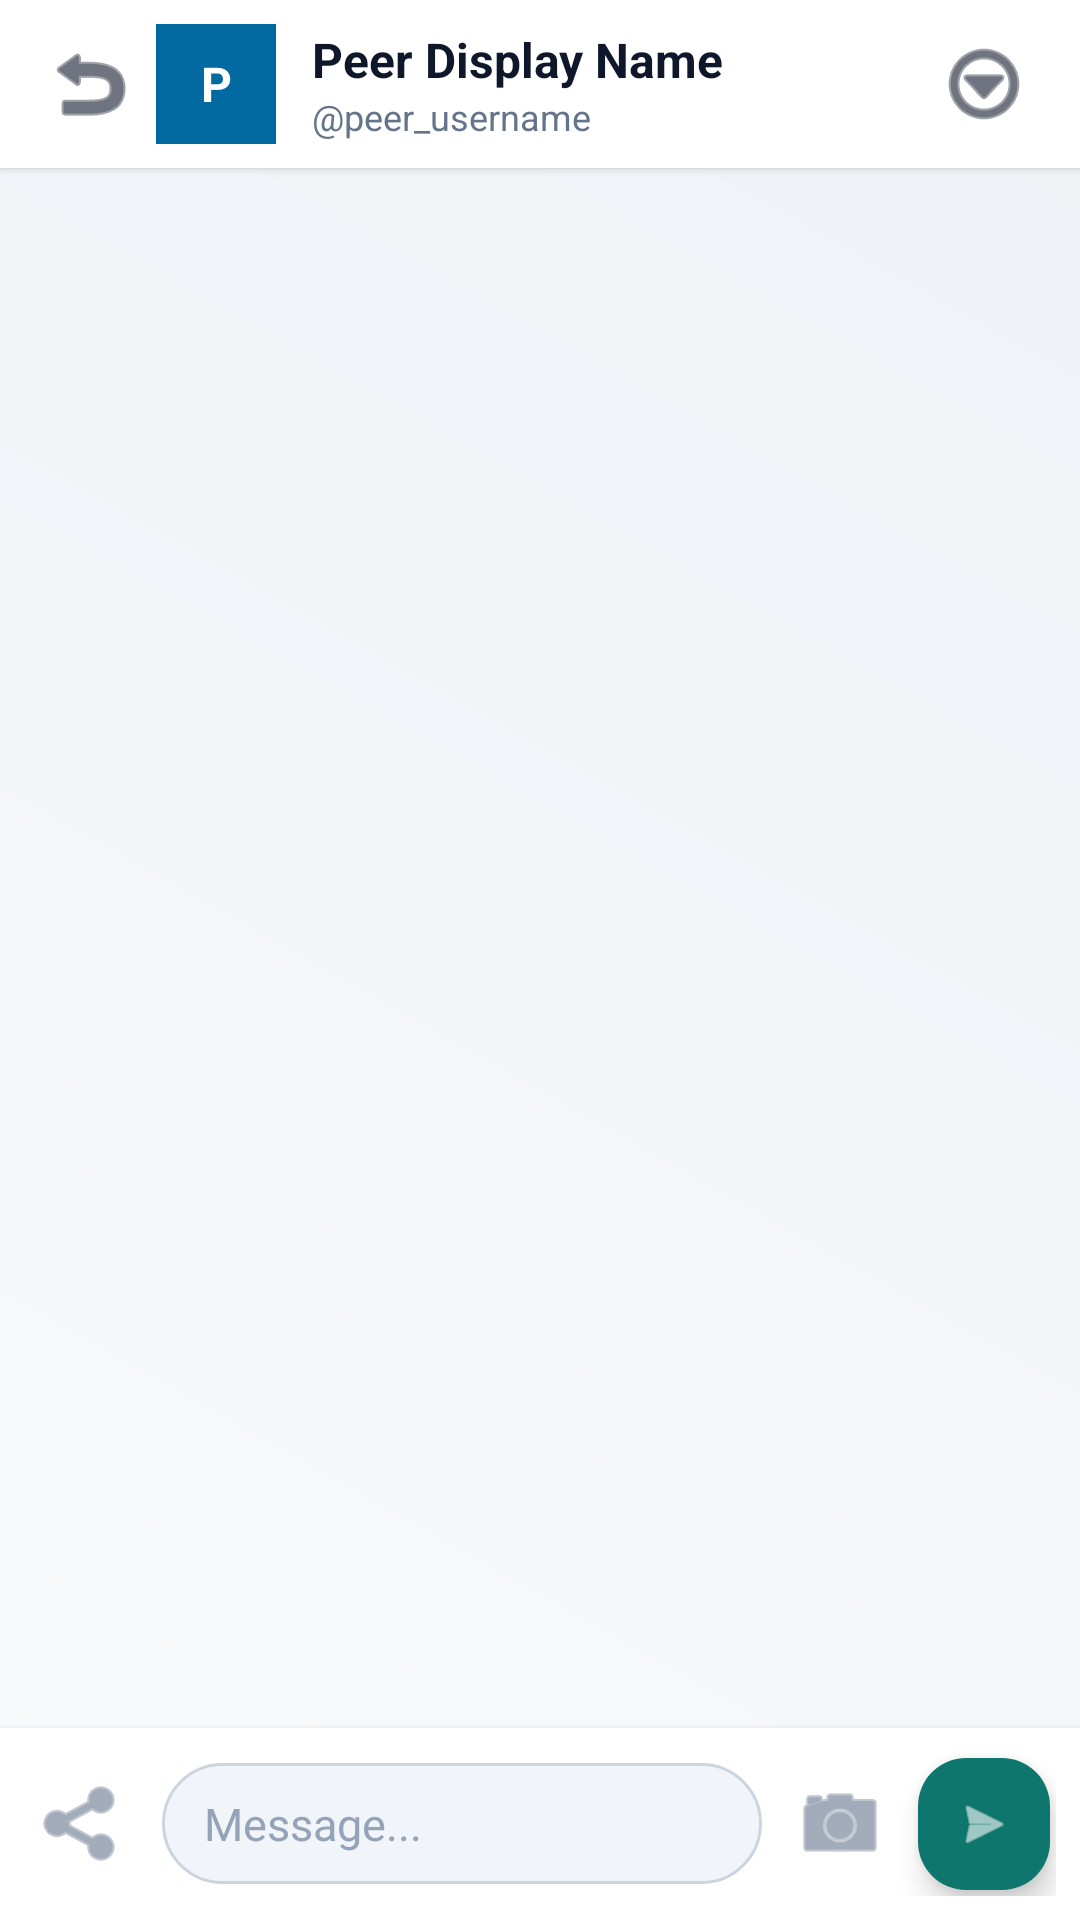

Reconstruct the res/layout file that produces this screen, plus the resources it refers to.
<!-- AndroidManifest.xml: application theme Theme.SimpleE2EEChat -->
<!-- res/layout/activity_chat.xml -->
<?xml version="1.0" encoding="utf-8"?>
<LinearLayout xmlns:android="http://schemas.android.com/apk/res/android"
    xmlns:app="http://schemas.android.com/apk/res-auto"
    android:layout_width="match_parent"
    android:layout_height="match_parent"
    android:orientation="vertical"
    android:background="@drawable/chat_wallpaper_pattern">

    
    <LinearLayout
        android:layout_width="match_parent"
        android:layout_height="wrap_content"
        android:background="@color/surface_light"
        android:gravity="center_vertical"
        android:orientation="horizontal"
        android:paddingHorizontal="12dp"
        android:paddingVertical="8dp"
        android:elevation="2dp">

        <ImageButton
            android:id="@+id/btnChatBack"
            android:layout_width="36dp"
            android:layout_height="36dp"
            android:background="?attr/selectableItemBackgroundBorderless"
            android:contentDescription="Back"
            android:src="@android:drawable/ic_menu_revert"
            app:tint="@color/text_primary" />

        <TextView
            android:id="@+id/tvPeerAvatar"
            android:layout_width="40dp"
            android:layout_height="40dp"
            android:layout_marginStart="4dp"
            android:background="@color/secondary"
            android:gravity="center"
            android:text="P"
            android:textColor="@color/on_primary"
            android:textSize="16sp"
            android:textStyle="bold" />

        <LinearLayout
            android:layout_width="0dp"
            android:layout_height="wrap_content"
            android:layout_marginStart="12dp"
            android:layout_weight="1"
            android:orientation="vertical">

            <TextView
                android:id="@+id/tvPeerDisplayName"
                android:layout_width="wrap_content"
                android:layout_height="wrap_content"
                android:ellipsize="end"
                android:maxLines="1"
                android:text="Peer Display Name"
                android:textColor="@color/text_primary"
                android:textSize="16sp"
                android:textStyle="bold" />

            <TextView
                android:id="@+id/tvPeerUsername"
                android:layout_width="wrap_content"
                android:layout_height="wrap_content"
                android:text="@peer_username"
                android:textColor="@color/text_secondary"
                android:textSize="12sp" />
        </LinearLayout>

        
        <ImageButton
            android:id="@+id/btnChatMenu"
            android:layout_width="40dp"
            android:layout_height="40dp"
            android:background="?attr/selectableItemBackgroundBorderless"
            android:contentDescription="Menu"
            android:src="@android:drawable/ic_menu_more"
            app:tint="@color/text_primary" />
    </LinearLayout>

    
    <androidx.recyclerview.widget.RecyclerView
        android:id="@+id/rvMessages"
        android:layout_width="match_parent"
        android:layout_height="0dp"
        android:layout_weight="1"
        android:clipToPadding="false"
        android:paddingHorizontal="12dp"
        android:paddingVertical="8dp" />

    
    <LinearLayout
        android:layout_width="match_parent"
        android:layout_height="wrap_content"
        android:background="@color/surface_light"
        android:gravity="center_vertical"
        android:orientation="horizontal"
        android:paddingHorizontal="8dp"
        android:paddingVertical="8dp"
        android:elevation="4dp">

        
        <ImageButton
            android:id="@+id/btnAttachFile"
            android:layout_width="40dp"
            android:layout_height="40dp"
            android:background="?attr/selectableItemBackgroundBorderless"
            android:contentDescription="Attach file"
            android:src="@android:drawable/ic_menu_share"
            app:tint="@color/text_secondary" />

        
        <EditText
            android:id="@+id/etMessageInput"
            android:layout_width="0dp"
            android:layout_height="wrap_content"
            android:layout_marginHorizontal="6dp"
            android:layout_weight="1"
            android:background="@drawable/bg_message_input"
            android:hint="@string/message_hint"
            android:maxLines="4"
            android:paddingHorizontal="14dp"
            android:paddingVertical="10dp"
            android:textColor="@color/text_primary"
            android:textColorHint="@color/text_muted"
            android:textSize="15sp" />

        
        <ImageButton
            android:id="@+id/btnCamera"
            android:layout_width="40dp"
            android:layout_height="40dp"
            android:background="?attr/selectableItemBackgroundBorderless"
            android:contentDescription="Camera"
            android:src="@android:drawable/ic_menu_camera"
            app:tint="@color/text_secondary" />

        
        <com.google.android.material.floatingactionbutton.FloatingActionButton
            android:id="@+id/btnSend"
            android:layout_width="44dp"
            android:layout_height="44dp"
            android:layout_marginStart="4dp"
            android:contentDescription="@string/send"
            android:src="@android:drawable/ic_menu_send"
            app:fabCustomSize="44dp"
            app:maxImageSize="20dp"
            app:tint="@color/on_primary"
            android:backgroundTint="@color/primary" />
    </LinearLayout>

</LinearLayout>
<!-- resources referenced by this layout -->
<resources>
  <color name="on_primary">#FFFFFF</color>
  <color name="primary">#0F766E</color>
  <color name="secondary">#0369A1</color>
  <color name="surface_light">#FFFFFF</color>
  <color name="text_muted">#94A3B8</color>
  <color name="text_primary">#0F172A</color>
  <color name="text_secondary">#64748B</color>
  <!-- drawable bg_message_input (drawable) -->
  <?xml version="1.0" encoding="utf-8"?>
  <shape xmlns:android="http://schemas.android.com/apk/res/android"
      android:shape="rectangle">
      <solid android:color="#F1F5F9" />
      <stroke
          android:width="1dp"
          android:color="#CBD5E1" />
      <corners android:radius="20dp" />
  </shape>
  <!-- drawable chat_wallpaper_pattern (drawable) -->
  <?xml version="1.0" encoding="utf-8"?>
  <layer-list xmlns:android="http://schemas.android.com/apk/res/android">
      
      <item>
          <color android:color="#F1F5F9" />
      </item>
      
      <item>
          <shape android:shape="rectangle">
              <gradient
                  android:angle="45"
                  android:startColor="#F8FAFC"
                  android:endColor="#EEF2F6"
                  android:type="linear" />
          </shape>
      </item>
  </layer-list>
  <string name="message_hint">Message...</string>
  <string name="send">Send</string>
  <style name="Theme.SimpleE2EEChat" parent="Theme.Material3.Light.NoActionBar">
          <item name="colorPrimary">@color/primary</item>
          <item name="colorOnPrimary">@color/on_primary</item>
          <item name="colorPrimaryContainer">@color/primary_container</item>
          <item name="colorSecondary">@color/secondary</item>
  
          
          <item name="colorSurface">@color/surface_light</item>
          <item name="colorOnSurface">@color/text_primary</item>
          <item name="colorOnSurfaceVariant">@color/text_secondary</item>
          <item name="colorOutline">@color/tick_grey</item>
  
          
          <item name="android:textColor">@color/text_primary</item>
          <item name="android:textColorPrimary">@color/text_primary</item>
          <item name="android:textColorSecondary">@color/text_secondary</item>
          <item name="android:textColorHint">@color/text_muted</item>
          <item name="android:editTextColor">@color/text_primary</item>
          <item name="editTextColor">@color/text_primary</item>
  
          <item name="android:statusBarColor">@color/surface_light</item>
          <item name="android:windowLightStatusBar">true</item>
          <item name="android:windowBackground">@color/background_light</item>
      </style>
  <color name="primary_container">#CCFBF1</color>
  <color name="tick_grey">#94A3B8</color>
  <color name="background_light">#F8FAFC</color>
</resources>
